Dataset: processed (GitHub, trongvu2003/Pneumonia_Detection). Classes: normal, pneumonia.

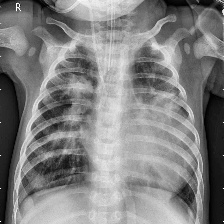
Label: pneumonia

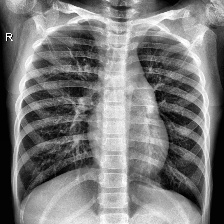
Label: normal

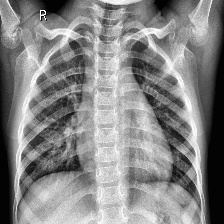
Label: normal

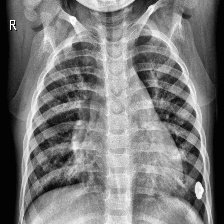
Label: pneumonia

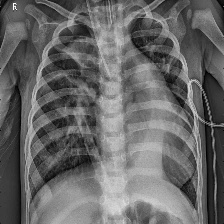
Label: pneumonia

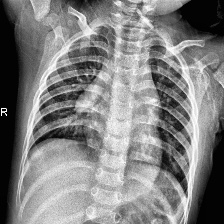
Label: normal
